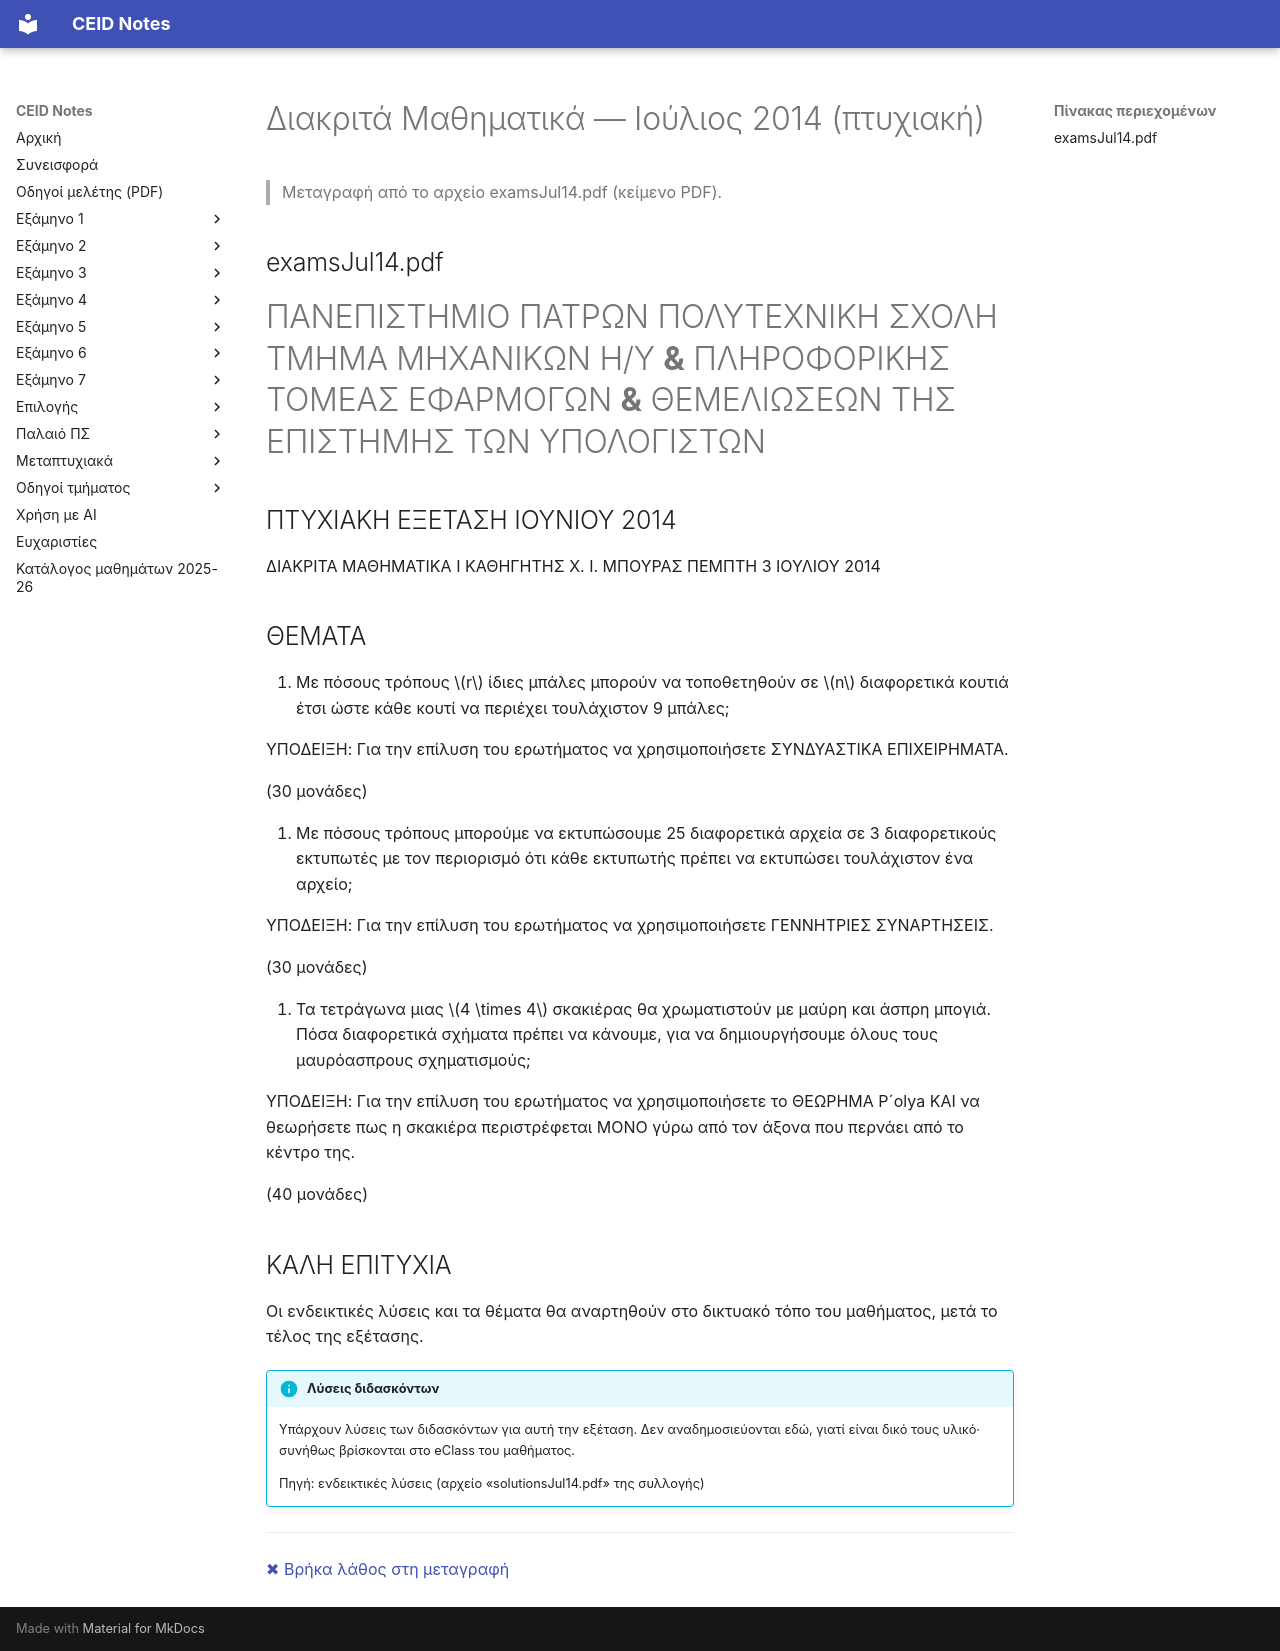

repository: kdngiorgos/ceid-notes · page: Semesters/Semester 1 (1ο Εξάμηνο)/Διακριτά Μαθηματικά - CEID_22Y101/Previous Exams/2014-07.html · generator: mkdocs

---
course: CEID_22Y101
session: 2014-07
label: Ιούλιος 2014 (πτυχιακή)
sources:
- examsJul14.pdf
- solutionsJul14.pdf
format: open
duration_min: null
notes: Παλαιό πρόγραμμα (πτυχιακή εξέταση). Ενδεικτικές λύσεις στο solutionsJul14.pdf.
transcription: verbatim
solutions: official
---
# Διακριτά Μαθηματικά — Ιούλιος 2014 (πτυχιακή)

> Μεταγραφή από το αρχείο examsJul14.pdf (κείμενο PDF).

## examsJul14.pdf

# ΠΑΝΕΠΙΣΤΗΜΙΟ ΠΑΤΡΩΝ ΠΟΛΥΤΕΧΝΙΚΗ ΣΧΟΛΗ ΤΜΗΜΑ ΜΗΧΑΝΙΚΩΝ Η/Υ **&** ΠΛΗΡΟΦΟΡΙΚΗΣ ΤΟΜΕΑΣ ΕΦΑΡΜΟΓΩΝ **&** ΘΕΜΕΛΙΩΣΕΩΝ ΤΗΣ ΕΠΙΣΤΗΜΗΣ ΤΩΝ ΥΠΟΛΟΓΙΣΤΩΝ

## ΠΤΥΧΙΑΚΗ ΕΞΕΤΑΣΗ ΙΟΥΝΙΟΥ 2014

ΔΙΑΚΡΙΤΑ ΜΑΘΗΜΑΤΙΚΑ Ι ΚΑΘΗΓΗΤΗΣ Χ. Ι. ΜΠΟΥΡΑΣ ΠΕΜΠΤΗ 3 ΙΟΥΛΙΟΥ 2014

## ΘΕΜΑΤΑ

1. Με πόσους τρόπους $r$ ίδιες μπάλες μπορούν να τοποθετηθούν σε $n$ διαφορετικά κουτιά έτσι ώστε κάθε κουτί να περιέχει τουλάχιστον 9 μπάλες;

ΥΠΟΔΕΙΞΗ: Για την επίλυση του ερωτήματος να χρησιμοποιήσετε ΣΥΝΔΥΑΣΤΙΚΑ ΕΠΙΧΕΙΡΗΜΑΤΑ.

(30 μονάδες)

2. Με πόσους τρόπους μπορούμε να εκτυπώσουμε 25 διαφορετικά αρχεία σε 3 διαφορετικούς εκτυπωτές με τον περιορισμό ότι κάθε εκτυπωτής πρέπει να εκτυπώσει τουλάχιστον ένα αρχείο;

ΥΠΟΔΕΙΞΗ: Για την επίλυση του ερωτήματος να χρησιμοποιήσετε ΓΕΝΝΗΤΡΙΕΣ ΣΥΝΑΡΤΗΣΕΙΣ.

(30 μονάδες)

3. Τα τετράγωνα μιας $4 \times 4$ σκακιέρας θα χρωματιστούν με μαύρη και άσπρη μπογιά. Πόσα διαφορετικά σχήματα πρέπει να κάνουμε, για να δημιουργήσουμε όλους τους μαυρόασπρους σχηματισμούς;

ΥΠΟΔΕΙΞΗ: Για την επίλυση του ερωτήματος να χρησιμοποιήσετε το ΘΕΩΡΗΜΑ P´olya ΚΑΙ να θεωρήσετε πως η σκακιέρα περιστρέφεται ΜΟΝΟ γύρω από τον άξονα που περνάει από το κέντρο της.

(40 μονάδες)

## ΚΑΛΗ ΕΠΙΤΥΧΙΑ

Οι ενδεικτικές λύσεις και τα θέματα θα αναρτηθούν στο δικτυακό τόπο του μαθήματος, μετά το τέλος της εξέτασης.

!!! info "Λύσεις διδασκόντων"
    Υπάρχουν λύσεις των διδασκόντων για αυτή την εξέταση. Δεν αναδημοσιεύονται εδώ, γιατί είναι δικό τους υλικό· συνήθως βρίσκονται στο eClass του μαθήματος.

    Πηγή: ενδεικτικές λύσεις (αρχείο «solutionsJul14.pdf» της συλλογής)

---
[✖ Βρήκα λάθος στη μεταγραφή](https://github.com/kdngiorgos/ceid-notes/issues/new?template=fix-mistake.yml&title=%CE%9B%CE%AC%CE%B8%CE%BF%CF%82%20%CF%83%CF%84%CE%B7%20%CE%BC%CE%B5%CF%84%CE%B1%CE%B3%CF%81%CE%B1%CF%86%CE%AE%3A%20CEID_22Y101%202014-07&course=CEID_22Y101&session=2014-07)
